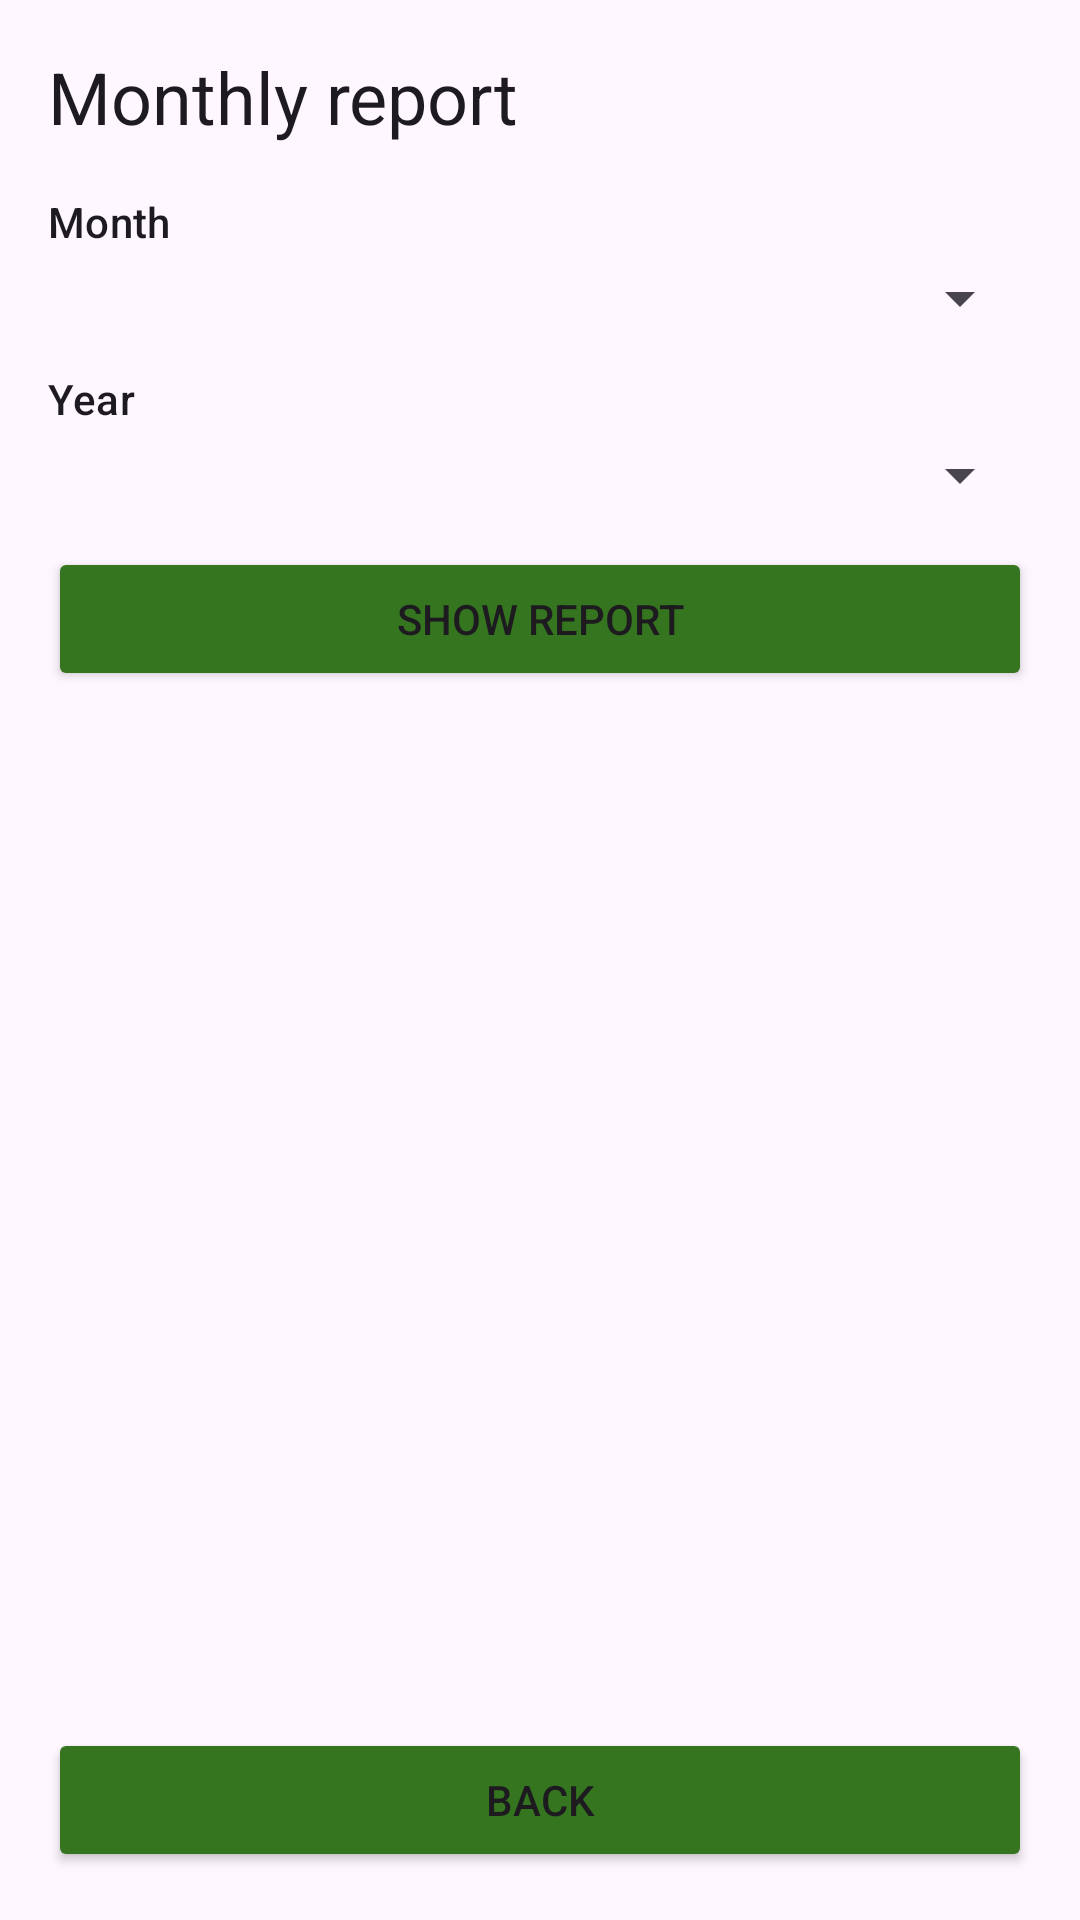

The Android layout XML behind this screen, and the referenced resources:
<!-- AndroidManifest.xml: application theme Theme.BalanceMyFinance -->
<!-- res/layout/activity_monthly_report.xml -->
<?xml version="1.0" encoding="utf-8"?>
<LinearLayout xmlns:android="http://schemas.android.com/apk/res/android"
    xmlns:tools="http://schemas.android.com/tools"
    android:layout_width="match_parent"
    android:layout_height="match_parent"
    android:orientation="vertical"
    android:padding="16dp"
    tools:context=".MonthlyReportActivity">

    <TextView
        android:layout_width="wrap_content"
        android:layout_height="wrap_content"
        android:text="@string/monthly_report_title"
        android:textAppearance="?attr/textAppearanceHeadlineSmall" />

    <TextView
        android:layout_width="wrap_content"
        android:layout_height="wrap_content"
        android:layout_marginTop="16dp"
        android:text="@string/month_label"
        android:textAppearance="?attr/textAppearanceLabelLarge" />

    <Spinner
        android:id="@+id/spinner_month"
        android:layout_width="match_parent"
        android:layout_height="wrap_content"
        android:layout_marginTop="4dp" />

    <TextView
        android:layout_width="wrap_content"
        android:layout_height="wrap_content"
        android:layout_marginTop="12dp"
        android:text="@string/year_label"
        android:textAppearance="?attr/textAppearanceLabelLarge" />

    <Spinner
        android:id="@+id/spinner_year"
        android:layout_width="match_parent"
        android:layout_height="wrap_content"
        android:layout_marginTop="4dp" />

    <Button
        android:id="@+id/btn_show_report"
        android:layout_width="match_parent"
        android:layout_height="wrap_content"
        android:layout_marginTop="12dp"
        android:text="@string/btn_show_report"
        android:backgroundTint="@color/green"/>

    <TextView
        android:id="@+id/text_income_total"
        android:layout_width="match_parent"
        android:layout_height="wrap_content"
        android:layout_marginTop="16dp"
        android:textAppearance="?attr/textAppearanceBodyLarge"
        tools:text="Income: 1000.00" />

    <TextView
        android:id="@+id/text_expense_total"
        android:layout_width="match_parent"
        android:layout_height="wrap_content"
        android:layout_marginTop="4dp"
        android:textAppearance="?attr/textAppearanceBodyLarge"
        tools:text="Expense: 250.00" />

    <TextView
        android:id="@+id/text_net_total"
        android:layout_width="match_parent"
        android:layout_height="wrap_content"
        android:layout_marginTop="4dp"
        android:textAppearance="?attr/textAppearanceTitleMedium"
        tools:text="Net: 750.00" />

    <TextView
        android:id="@+id/text_empty"
        android:layout_width="match_parent"
        android:layout_height="wrap_content"
        android:layout_marginTop="12dp"
        android:text="@string/no_transactions_this_month"
        android:visibility="gone"
        tools:visibility="visible" />

    <ListView
        android:id="@+id/list_month_transactions"
        android:layout_width="match_parent"
        android:layout_height="0dp"
        android:layout_marginTop="8dp"
        android:layout_weight="1" />

    <Button
        android:id="@+id/btn_back"
        android:layout_width="match_parent"
        android:layout_height="wrap_content"
        android:layout_marginTop="8dp"
        android:text="@string/btn_back"
        android:backgroundTint="@color/green"/>

</LinearLayout>
<!-- resources referenced by this layout -->
<resources>
  <color name="green">#35751F</color>
  <string name="btn_back">Back</string>
  <string name="btn_show_report">Show report</string>
  <string name="month_label">Month</string>
  <string name="monthly_report_title">Monthly report</string>
  <string name="no_transactions_this_month">No transactions this month</string>
  <string name="year_label">Year</string>
  <style name="Theme.BalanceMyFinance" parent="Base.Theme.BalanceMyFinance" />
  <style name="Base.Theme.BalanceMyFinance" parent="Theme.Material3.DayNight.NoActionBar">
          
          
      </style>
</resources>
